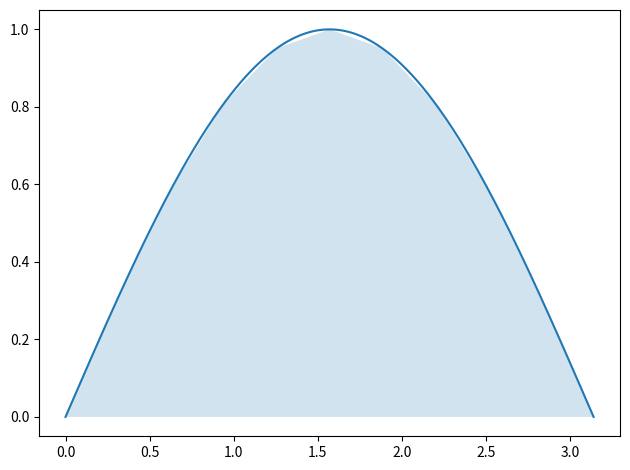

Python code for this plot:
import math
import numpy as np
import matplotlib.pyplot as plt

def table(h, r):
    w=[max(len(str(h[i])),*(len(str(row[i])) for row in r)) for i in range(len(h))]
    print(" | ".join(str(h[i]).ljust(w[i]) for i in range(len(h))))
    print("-+-".join("-"*w[i] for i in range(len(h))))
    for row in r:
        print(" | ".join(str(row[i]).ljust(w[i]) for i in range(len(h))))

f=lambda x:math.sin(x)
a,b=0.0,math.pi
n=10
h=(b-a)/n
xs=[a+i*h for i in range(n+1)]
ys=[f(x) for x in xs]
rows=[[i,f"{xs[i]:.6f}",f"{ys[i]:.6f}"] for i in range(n+1)]
I=h*(sum(ys)-0.5*(ys[0]+ys[-1]))
table(["i","x","f(x)"],rows)
print(f"I = {I:.6f}")
t=np.linspace(a,b,400)
plt.plot(t,[f(v) for v in t])
plt.fill_between(xs,ys,alpha=0.2)
plt.tight_layout()
plt.show()
